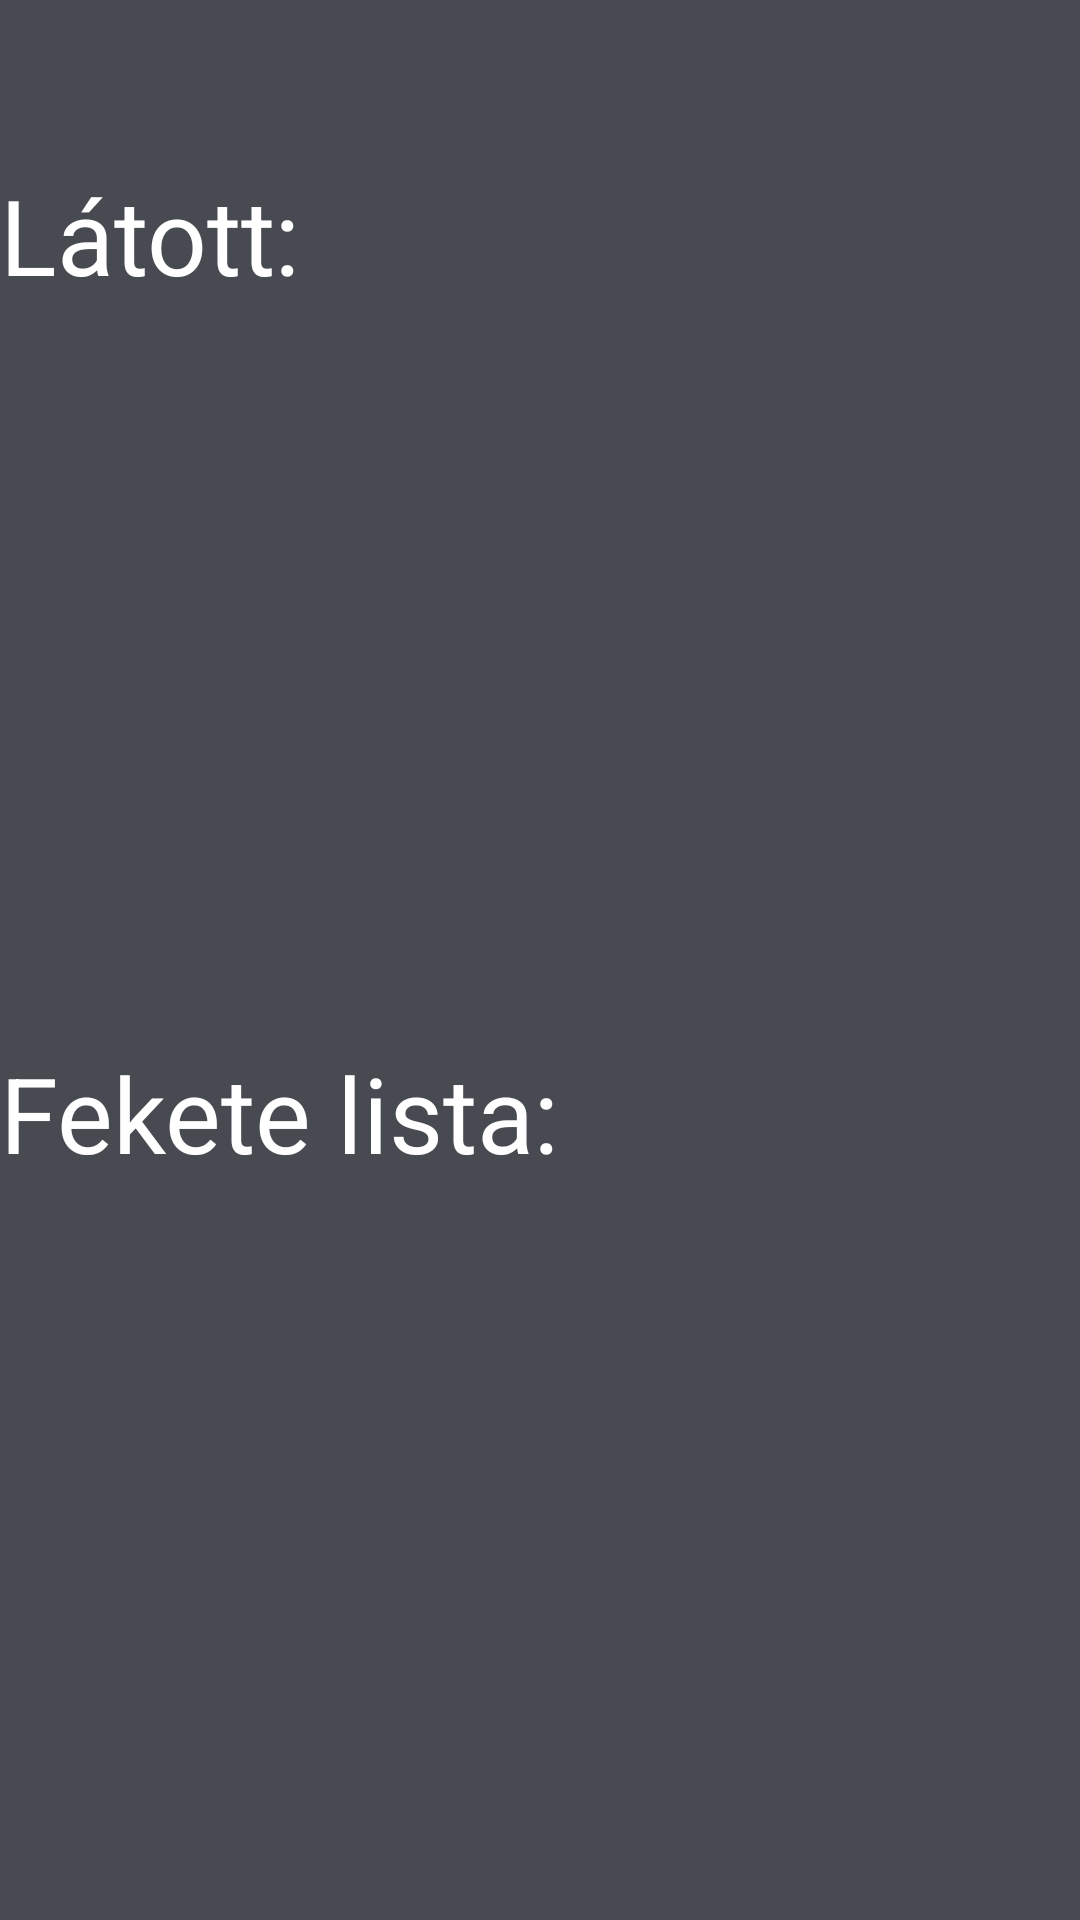

Produce the Android XML layout that renders to this screen, including the resource entries it uses.
<!-- AndroidManifest.xml: application theme AppTheme -->
<!-- res/layout/fragment_lists.xml -->
<?xml version="1.0" encoding="utf-8"?>
<layout xmlns:android="http://schemas.android.com/apk/res/android"
    xmlns:app="http://schemas.android.com/apk/res-auto">

    <data>

        <variable
            name="fragment"
            type="aut.moblab.wtb.ui.lists.ListsFragment" />
    </data>

    <androidx.constraintlayout.widget.ConstraintLayout
        android:layout_width="match_parent"
        android:layout_height="match_parent"
        android:background="@color/deep_coral">

        <ImageView
            android:id="@+id/imageView3"
            android:layout_width="55dp"
            android:layout_height="55dp"
            android:onClick="@{() -> fragment.activity.onBackPressed()}"
            android:padding="10dp"
            android:src="@drawable/arrow_back"
            app:layout_constraintStart_toStartOf="parent"
            app:layout_constraintTop_toTopOf="parent" />

        <TextView
            android:id="@+id/textView4"
            android:layout_width="match_parent"
            android:layout_height="45dp"
            android:text="@string/seen"
            android:textColor="@color/white"
            android:textSize="35sp"
            app:layout_constraintBottom_toTopOf="@+id/lists_watched_recyclerView"
            app:layout_constraintStart_toStartOf="parent"
            app:layout_constraintTop_toBottomOf="@+id/imageView3" />

        <androidx.recyclerview.widget.RecyclerView
            android:id="@+id/lists_watched_recyclerView"
            android:layout_width="match_parent"
            android:layout_height="0dp"
            app:layout_constraintBottom_toTopOf="@+id/textView5"
            app:layout_constraintStart_toStartOf="parent"
            app:layout_constraintTop_toBottomOf="@+id/textView4" />

        <TextView
            android:id="@+id/textView5"
            android:layout_width="match_parent"
            android:layout_height="45dp"
            android:text="@string/black_list"
            android:textColor="@color/white"
            android:textSize="35sp"
            app:layout_constraintBottom_toTopOf="@+id/lists_black_list_recyclerView"
            app:layout_constraintStart_toStartOf="parent"
            app:layout_constraintTop_toBottomOf="@+id/lists_watched_recyclerView" />

        <androidx.recyclerview.widget.RecyclerView
            android:id="@+id/lists_black_list_recyclerView"
            android:layout_width="match_parent"
            android:layout_height="0dp"
            app:layout_constraintBottom_toBottomOf="parent"
            app:layout_constraintStart_toStartOf="parent"
            app:layout_constraintTop_toBottomOf="@+id/textView5"
            app:layout_constraintVertical_bias="0.0" />

    </androidx.constraintlayout.widget.ConstraintLayout>

</layout>
<!-- resources referenced by this layout -->
<resources>
  <color name="deep_coral">#484A51</color>
  <color name="white">#FFFFFFFF</color>
  <string name="black_list">Fekete lista:</string>
  <string name="seen">Látott:</string>
  <style name="AppTheme" parent="Theme.MaterialComponents.Light.DarkActionBar">
          <item name="windowActionBar">false</item>
          <item name="windowNoTitle">true</item>
          <item name="android:windowFullscreen">true</item>
          <item name="colorPrimary">@color/background</item>
          <item name="colorPrimaryDark">@color/deep_coral</item>
          <item name="colorAccent">@color/deep_coral</item>
          <item name="android:windowTranslucentStatus">true</item>
          <item name="android:windowTranslucentNavigation">true</item>
          <item name="colorSurface">@color/deep_coral</item>
          <item name="android:popupElevation">0dp</item>
      </style>
  <color name="background">#BE696D7D</color>
</resources>
